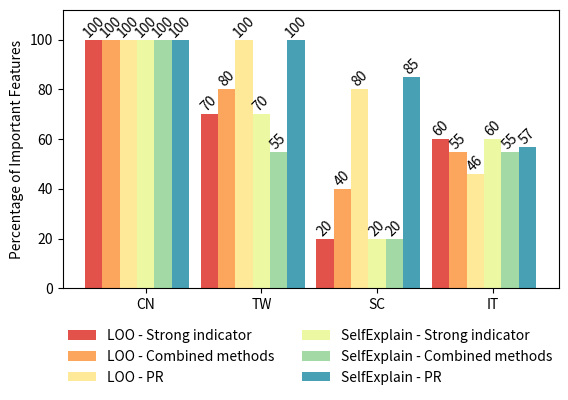

Source code (Python):
import pandas as pd
import seaborn as sns
import matplotlib.pyplot as plt
import numpy as np

np.random.seed(0)  # for reproducibility


def classification():
    # Creating the dictionary with languages as keys and accuracies as values
    languages_and_accuracies = {'ZH': 0.99 * 100,
                                'EML': 0.99 * 100,
                                'FUR': 1.0 * 100,
                                'LIJ': 0.98 * 100,
                                'LMO': 0.99 * 100,
                                'NAP': 0.99 * 100,
                                'PMS': 1.0 * 100,
                                'ROA TARA': 1.0 * 100,
                                'SC': 0.97 * 100,
                                'SCN': 0.99 * 100,
                                'VEC': 0.99 * 100,
                                'ACH': 0.99 * 100,
                                'DRE': 0.99 * 100,
                                'GRO': 0.99 * 100,
                                'HAM': 0.95 * 100,
                                'HOL': 0.94 * 100,
                                'MAR': 0.99 * 100,
                                'MKB': 0.97 * 100,
                                'MON': 0.99 * 100,
                                'NNI': 0.99 * 100,
                                'NPR': 0.99 * 100,
                                'OFL': 0.98 * 100,
                                'OFR': 0.99 * 100,
                                'OVY': 0.99 * 100,
                                'OWL': 0.99 * 100,
                                'SUD': 0.97 * 100,
                                'TWE': 0.99 * 100,
                                }

    italian = ["EML", "FUR", 'LIJ', 'LMO', 'NAP', 'PMS', 'ROA TARA', "SC", 'SCN', 'VEC']

    data = pd.DataFrame(list(languages_and_accuracies.items()), columns=['Language', 'Classification Accuracy'])

    # Setting up the Seaborn style
    sns.set_style("whitegrid")

    # Create a colorful bar plot
    plt.figure(figsize=(10, 6))

    # Create a color palette based on the languages
    palette = ['#fc6c00' if lang == 'ZH' else '#fc9d59' if lang in italian else '#fc8d90' for lang in data['Language']]

    bar_plot = sns.barplot(x='Language', y='Classification Accuracy', data=data, palette=palette)

    # Rotate x-labels if they overlap
    plt.xticks(rotation=45, fontsize=9)

    # Adjust the y-axis range to include higher values
    plt.ylim(90, 101)

    # Add the accuracy values on top of the bars with adjusted position
    for p, accuracy in zip(bar_plot.patches, data['Classification Accuracy']):
        bar_plot.annotate(f'{int(accuracy)}', (p.get_x() + p.get_width() / 2, p.get_height() + 0.2), ha='center', va='bottom', rotation=45)

    # Add the title and labels
    # plt.xlabel('Language')
    plt.ylabel('Accuracy')

    # Show the plot
    plt.show()


#classification()


def Sufficiency():
    dialects = ['ZH', 'LIJ']
    k_values = [1, 3, 5]
    accuracy_values = [[76.5, 96.7, 97.8],
                       [87.8, 95.8, 97.9]]

    # Create an empty figure and axes
    fig, ax = plt.subplots(figsize=(8, 6))

    # Set the x-axis and y-axis limits
    ax.set_xlim(-0.5, len(dialects) - 0.5)
    ax.set_ylim(70, 100)

    # x-axis tick positions and labels
    x_ticks = range(len(k_values))
    ax.set_xticks(x_ticks)
    ax.set_xticklabels(k_values)

    # Plot the bars for each dialect and k
    bar_width = 0.35
    for i in range(len(dialects)):
        ax.bar([x + i * bar_width for x in x_ticks], accuracy_values[i], width=bar_width, label=dialects[i])

    # Set the x-axis and y-axis labels
    ax.set_xlabel('Number of Top k Explanations')
    ax.set_ylabel('Accuracy')

    # Set the title
    ax.set_title('Number of Top k Explanations vs Accuracy')

    # Show the legend
    ax.legend()

    # Show the grid
    ax.grid(True)

    # Show the plot
    plt.show()

#Sufficiency()




# Updating language pairs
language_pairs = ['CN', 'TW', 'SC', 'IT']
explanation_methods = ['LOO', 'SelfExplain']
evaluation_metrics = ['Strong indicator', 'Combined methods', 'PR']

# Updating data for the language pairs
data = {
    'CN': {'LOO': [100, 100, 100], 'SelfExplain': [100, 100, 100]},
    'TW': {'LOO': [70, 80, 100], 'SelfExplain': [70, 55, 100]},
    'SC': {'LOO': [20, 40, 80], 'SelfExplain': [20, 20, 85]},
    'IT': {'LOO': [60, 55, 46], 'SelfExplain': [60, 55, 57]}
}

bar_width = 0.15
x = np.arange(len(language_pairs))

fig, ax = plt.subplots()

# Using 'Spectral' seaborn color palette
colors = sns.color_palette("Spectral", len(explanation_methods) * len(evaluation_metrics))

for i, method in enumerate(explanation_methods):
    for j, metric in enumerate(evaluation_metrics):
        percentages = [data[lp][method][j] for lp in language_pairs]
        bars = ax.bar(x + i * bar_width * len(evaluation_metrics) + j * bar_width, percentages,
                      width=bar_width, label=f'{method} - {metric}', color=colors[i * len(evaluation_metrics) + j])


        # Adding data labels on top of each bar
        for bar in bars:
            yval = bar.get_height()

            ax.text(bar.get_x() + bar.get_width() / 2.0, yval, int(yval), va='bottom',rotation=45,
                    ha='center')  # positioning text in the center of the bar

# make the y-axis a little bit longer to make space for the text
ax.set_ylabel('Percentage of Important Features')
ax.set_xticks(x + bar_width * len(evaluation_metrics) / 2)
# move x-ticks to the right a little bit
ax.set_xticks(x + bar_width * len(evaluation_metrics))

ax.set_xticklabels(language_pairs)
 # Move the legend box outside, at the bottom of the plot area, and arrange it over 3 columns
ax.legend(bbox_to_anchor=(0.5, -0.1), loc='upper center', ncol=2, frameon=False)

# Adjust layout to make space for the legend
plt.subplots_adjust(bottom=0.3)


# Extend the y-axis limit a little bit to accommodate the text
plt.ylim(0, max([max(data[lp][method]) for lp in language_pairs for method in explanation_methods]) + 12)

plt.show()
